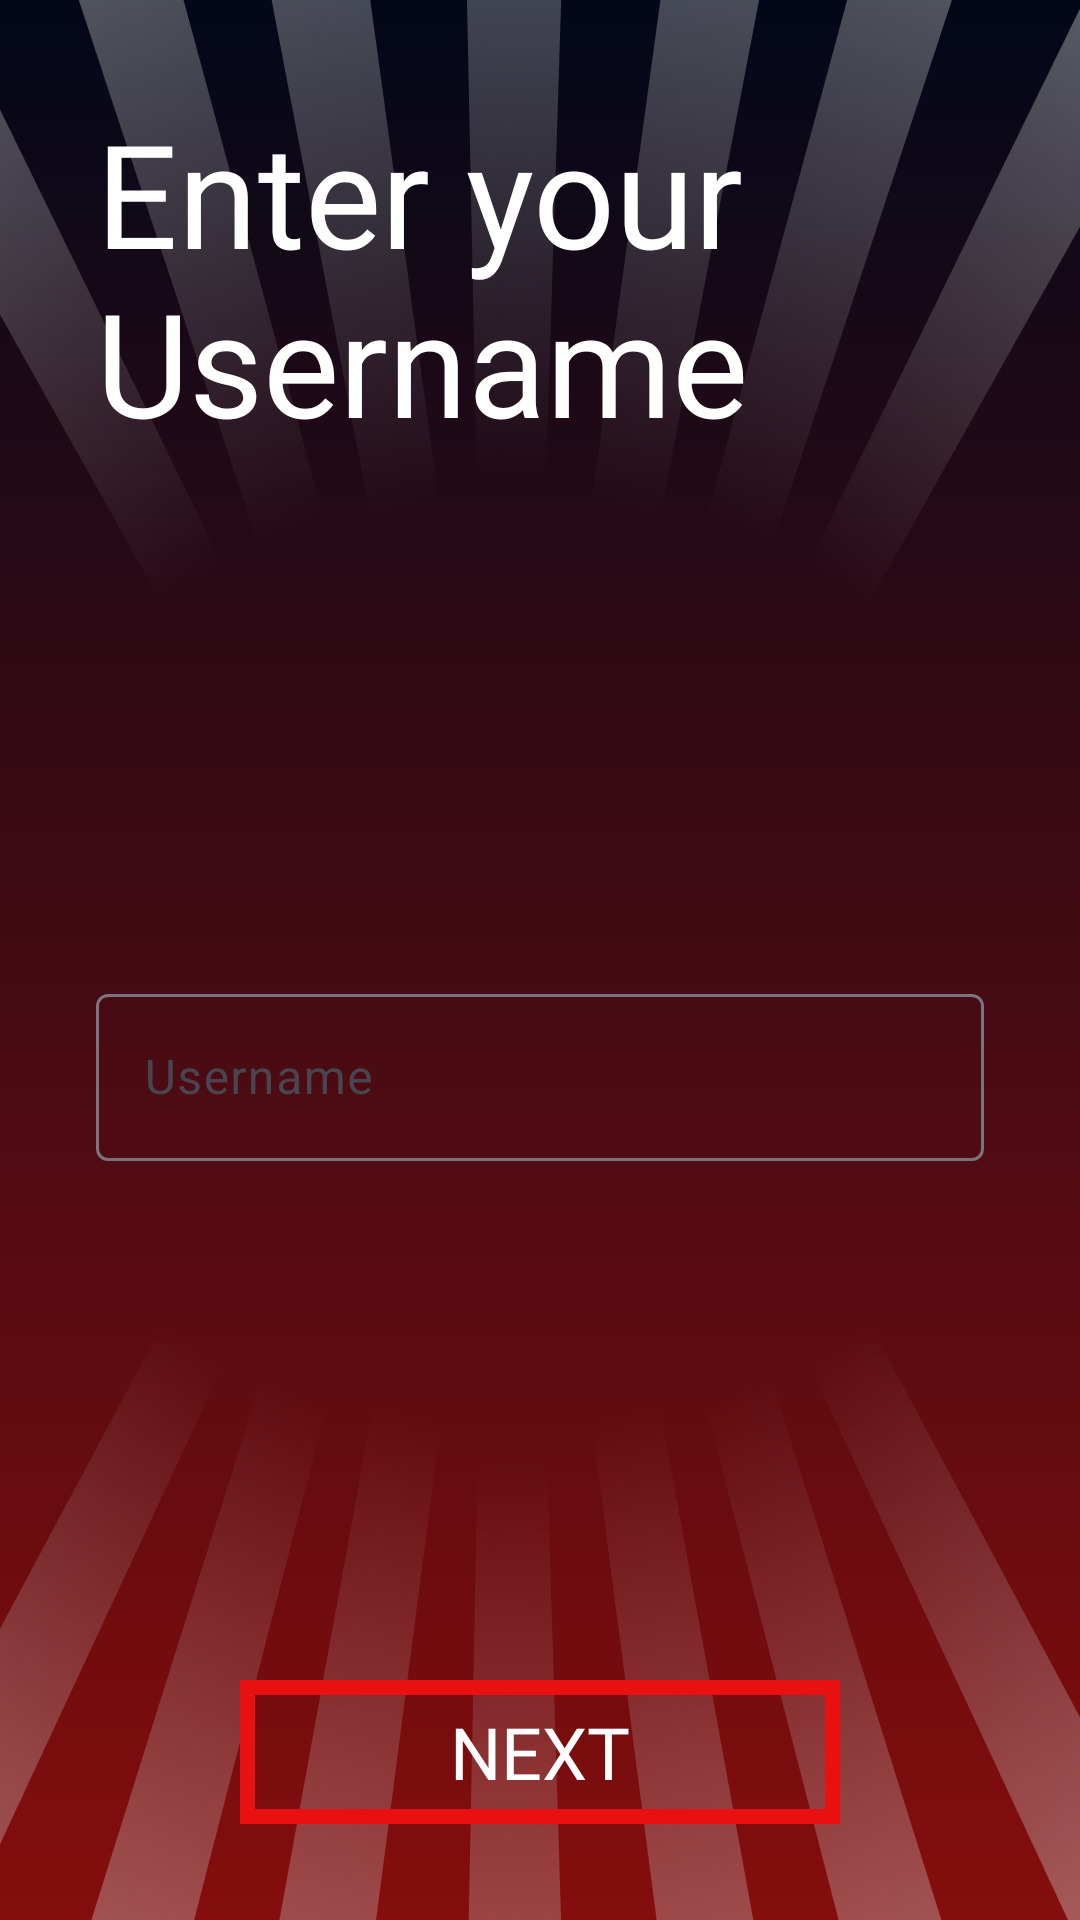

Reconstruct the res/layout file that produces this screen, plus the resources it refers to.
<!-- AndroidManifest.xml: application theme Theme.MoneyBoxCalculator -->
<!-- res/layout/fragment_name.xml -->
<layout xmlns:app="http://schemas.android.com/apk/res-auto"
    xmlns:tools="http://schemas.android.com/tools"
    xmlns:android="http://schemas.android.com/apk/res/android">
    <androidx.constraintlayout.widget.ConstraintLayout
        android:layout_width="match_parent"
        android:layout_height="match_parent"
        android:background="@drawable/grad"
        tools:context=".FragmentName" >
        <ImageView
            android:layout_width="0dp"
            android:layout_height="250dp"
            android:src="@drawable/top"
            android:scaleType="fitXY"
            app:layout_constraintEnd_toEndOf="parent"
            app:layout_constraintStart_toStartOf="parent"
            app:layout_constraintTop_toTopOf="parent"/>
        <ImageView
            android:layout_width="0dp"
            android:layout_height="250dp"
            android:src="@drawable/bottom"
            android:scaleType="fitXY"
            app:layout_constraintEnd_toEndOf="parent"
            app:layout_constraintStart_toStartOf="parent"
            app:layout_constraintBottom_toBottomOf="parent"/>
        <TextView
            android:id="@+id/textView"
            android:layout_width="0dp"
            android:layout_height="wrap_content"
            android:layout_marginStart="32dp"
            android:layout_marginTop="32dp"
            android:layout_marginEnd="32dp"
            android:fontFamily="@font/font"
            android:text="Enter your Username"
            android:textColor="#FFFFFF"
            android:textSize="48sp"
            app:layout_constraintEnd_toEndOf="parent"
            app:layout_constraintStart_toStartOf="parent"
            app:layout_constraintTop_toTopOf="parent" />

        <androidx.appcompat.widget.AppCompatButton
            android:id="@+id/button"
            android:layout_width="200dp"
            android:layout_height="wrap_content"
            android:layout_marginBottom="32dp"
            android:background="@drawable/button"
            android:fontFamily="@font/font"
            android:text="NEXT"
            android:textColor="@color/white"
            android:textSize="24sp"
            app:layout_constraintBottom_toBottomOf="parent"
            app:layout_constraintEnd_toEndOf="parent"
            app:layout_constraintStart_toStartOf="parent" />

        <com.google.android.material.textfield.TextInputLayout
            android:layout_width="0dp"
            android:layout_height="wrap_content"
            android:layout_marginStart="32dp"
            android:layout_marginEnd="32dp"
            app:hintTextColor="#FDFDFD"
            app:layout_constraintBottom_toTopOf="@+id/button"
            app:layout_constraintEnd_toEndOf="parent"
            app:layout_constraintStart_toStartOf="parent"
            app:layout_constraintTop_toBottomOf="@+id/textView">

            <com.google.android.material.textfield.TextInputEditText
                android:id="@+id/name"
                android:layout_width="match_parent"
                android:layout_height="wrap_content"
                android:hint="Username" />
        </com.google.android.material.textfield.TextInputLayout>
    </androidx.constraintlayout.widget.ConstraintLayout>
</layout>
<!-- resources referenced by this layout -->
<resources>
  <color name="white">#FFFFFFFF</color>
  <!-- drawable bottom: png bitmap (drawable, 241831 bytes) -->
  <!-- drawable button (drawable) -->
  <?xml version="1.0" encoding="utf-8"?>
  <shape xmlns:android="http://schemas.android.com/apk/res/android">
      <stroke android:width="5dp" android:color="#E81010"/>
  </shape>
  <!-- drawable grad (drawable) -->
  <?xml version="1.0" encoding="utf-8"?>
  <shape xmlns:android="http://schemas.android.com/apk/res/android">
  <gradient android:startColor="#020819" android:endColor="#850D0D" android:angle="270"/>
  </shape>
  <!-- drawable top: png bitmap (drawable, 255085 bytes) -->
  <style name="Theme.MoneyBoxCalculator" parent="Base.Theme.MoneyBoxCalculator" />
  <style name="Base.Theme.MoneyBoxCalculator" parent="Theme.Material3.DayNight.NoActionBar">
          
          
      </style>
</resources>
